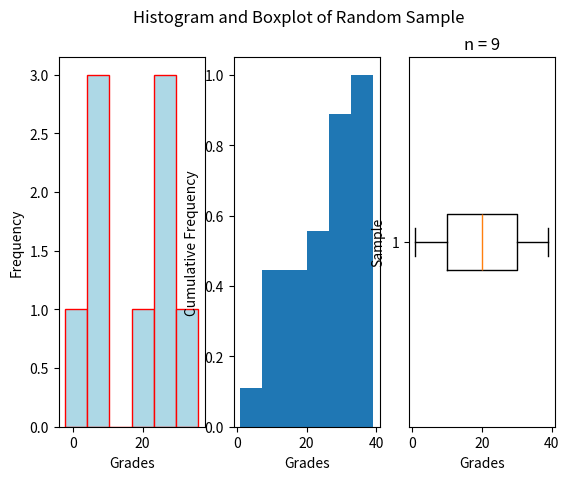

Python code for this plot:
"""
Normal Histogram
================
[redacted]
-----------
Some Point In The Distant Past
******************************

This script will generate a histogram for a randomly generated sample of quiz grades (where the grade is a percentage).

.. note:: 

    This script is written to run in a `Continuous Integration Pipeline <https://about.gitlab.com/topics/ci-cd/>`_. It is used to render images for the `AP Stats Bishop Walsh website <https://bishopwalshmath.org>`_. In other words, it is running in an environment without a desktop. Read comments below for more information on running it on your computer. 
"""

##################################################################################
###                           IMPORT LIBRARIES                                 ###
##################################################################################

import matplotlib

## NOTE: How-To: Run This Script On Your Computer
#
#       To render the website, I have to use a "headless" backend to generate the images. 
#       If you want to run this script on your computer, comment out the following line 
#       with the "#" you see appended to each line of this comment:

matplotlib.use('agg')

import matplotlib.pyplot as plt

##################################################################################
###                                SCRIPT                                      ###
##################################################################################

# Create New Figures and Axes
# Create 2 axes. 
# NOTE: the first argument to subplots() is the number of "figures".
#   We are not using figures in this class, but if we want to create two sets of axes
#   we have to be sure to pass in 1 first. subplots() always interprets the first argument
#   as the number of figures. 
#   The second argument is the number of axes you wish to plot on. We are creating one
#   set for the histogram and one set for the boxplot.
# NOTE: subplots(1, 2) will return a *list* of axes.
(fig, axes) = plt.subplots(1, 3)

# Generate Data
# NOTE: You can add the contents of lists together with "+" the same way you add 
#       numbers. This is type of addition is known as "concatenation" of lists.
data = [ 1, 9, 10, 11, 20, 29, 30, 31, 39 ]

# Label graph
plt.suptitle('Histogram and Boxplot of Random Sample')
plt.title(f"n = {len(data)}")

# Label axes
# Access the first axes with bracket notation. Because we created two subplots, the axes
#   variable is actually a list. We have to make sure to plot on the correct axis!

## Label Histogram
axes[0].set_xlabel('Grades')
axes[0].set_ylabel('Frequency')

## Label CDF
axes[1].set_xlabel("Grades")
axes[1].set_ylabel("Cumulative Frequency")

## Label Boxplot
axes[2].set_xlabel("Grades")
axes[2].set_ylabel("Sample")

# Plot data on the axes
# NOTE: classes are "bins" in matplotlib (and most other statistical applications)
axes[0].hist(data, bins=6, align='left', color='lightblue', ec='red')
axes[1].hist(data, bins=6, cumulative=True, density=True)
axes[2].boxplot(data, vert=False, whis=(0,100))

# Show results
plt.show()
